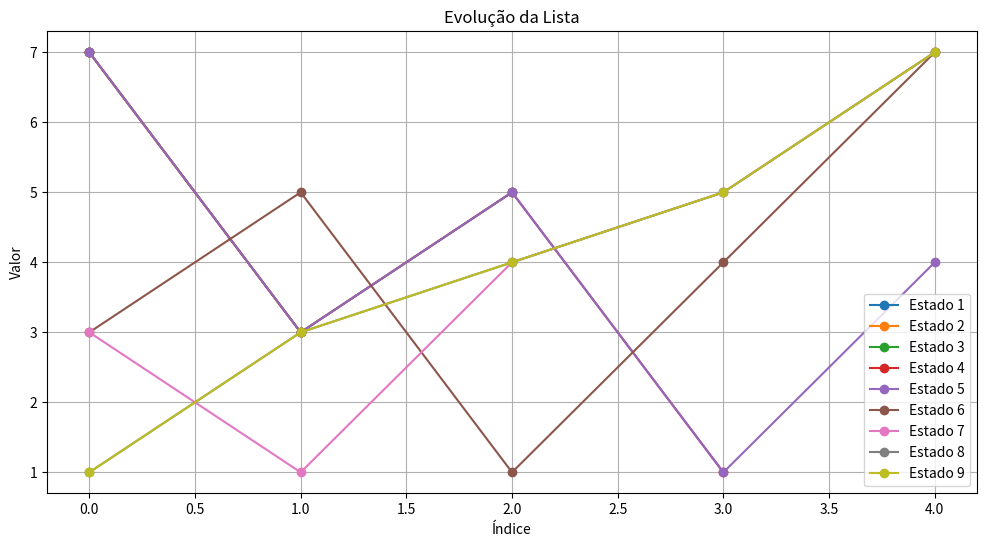
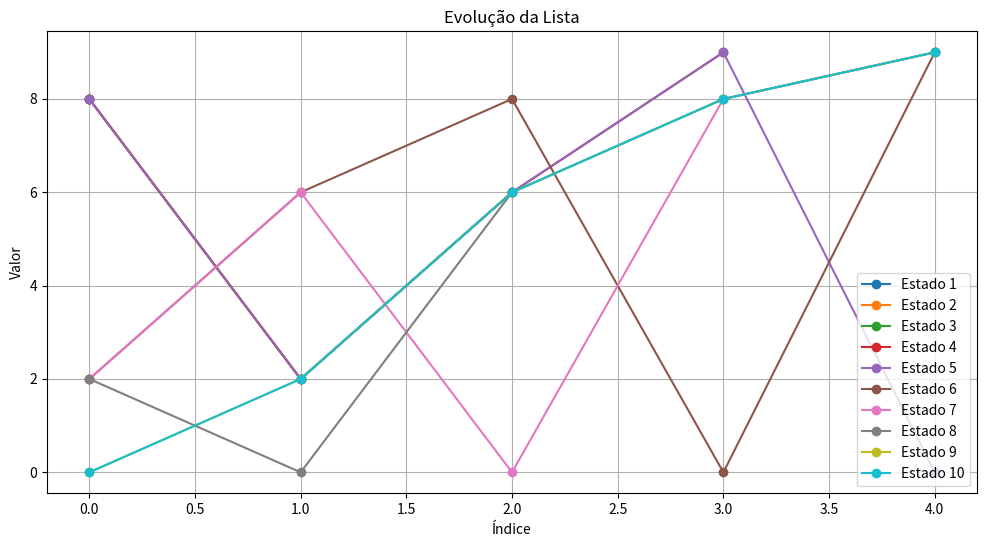
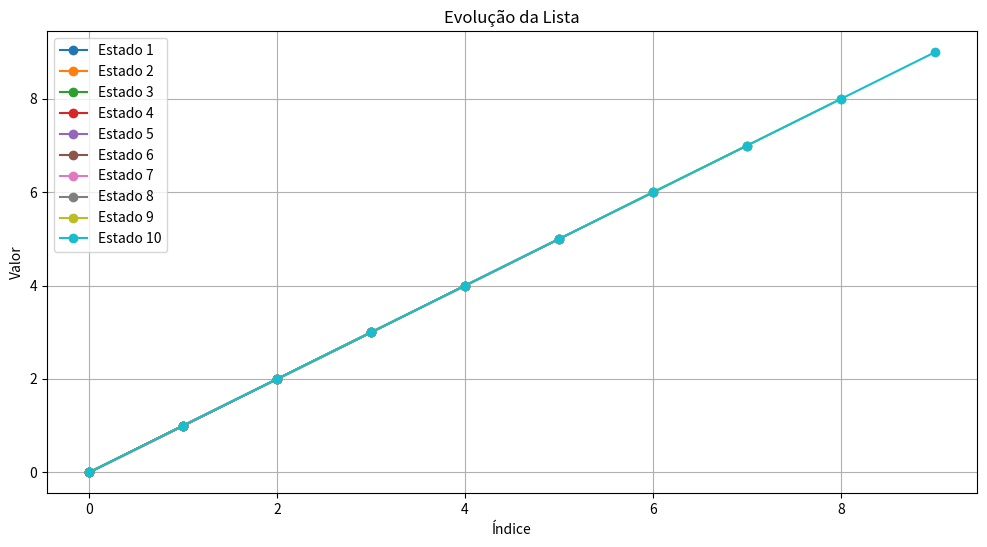

Write Python code to recreate these figures, in order.




import time
import matplotlib.pyplot as plt
import numpy as np


class Node:
   def __init__(self, valor):
       self.valor = valor
       self.proximo = None
       self.anterior = None


class DoublyLinkedList:
   def __init__(self):
       self.cabeca = None
       self.cauda = None
       self.valores = []
       self.tempos = []


   def adicionar(self, valor):
       novo_no = Node(valor)
       if not self.cabeca:
           self.cabeca = self.cauda = novo_no
       else:
           self.cauda.proximo = novo_no
           novo_no.anterior = self.cauda
           self.cauda = novo_no
       self.valores.append(self.exibir())
       self.tempos.append(time.time())


   def exibir(self):
       atual = self.cabeca
       lista = []
       while atual:
           lista.append(atual.valor)
           atual = atual.proximo
       return lista


   def bubble_sort(self):
       if not self.cabeca:
           return


       trocou = True
       while trocou:
           trocou = False
           atual = self.cabeca
           while atual and atual.proximo:
               if atual.valor > atual.proximo.valor:
                   atual.valor, atual.proximo.valor = atual.proximo.valor, atual.valor
                   trocou = True
               atual = atual.proximo
           self.valores.append(self.exibir())
           self.tempos.append(time.time())


   def mesclar(self, outra_lista):
       lista_mesclada = DoublyLinkedList()
       atual1 = self.cabeca
       atual2 = outra_lista.cabeca


       while atual1 and atual2:
           if atual1.valor <= atual2.valor:
               lista_mesclada.adicionar(atual1.valor)
               atual1 = atual1.proximo
           else:
               lista_mesclada.adicionar(atual2.valor)
               atual2 = atual2.proximo


       while atual1:
           lista_mesclada.adicionar(atual1.valor)
           atual1 = atual1.proximo


       while atual2:
           lista_mesclada.adicionar(atual2.valor)
           atual2 = atual2.proximo


       return lista_mesclada


   def plotar_evolucao(self):
       plt.figure(figsize=(12, 6))
       tempos_normalizados = [t - self.tempos[0] for t in self.tempos]
       for i, valores in enumerate(self.valores):
           plt.plot(valores, marker='o', label=f'Estado {i+1}')
       plt.title('Evolução da Lista')
       plt.xlabel('Índice')
       plt.ylabel('Valor')
       plt.grid(True)
       plt.legend()
       plt.show()


def medir_tempo(func, *args, **kwargs):
   inicio = time.time()
   resultado = func(*args, **kwargs)
   fim = time.time()
   return resultado, fim - inicio


print("==== Testes com Lista Duplamente Encadeada ====")


lista1 = DoublyLinkedList()
for valor in [7, 3, 5, 1, 4]:
   lista1.adicionar(valor)


print("Lista 1 antes da ordenação:", lista1.exibir())
_, tempo_bubble = medir_tempo(lista1.bubble_sort)
print("Lista 1 após ordenação (Bubble Sort):", lista1.exibir())
print(f"Tempo gasto para ordenar a lista 1: {tempo_bubble:.6f} segundos")
lista1.plotar_evolucao()


lista2 = DoublyLinkedList()
for valor in [8, 2, 6, 9, 0]:
   lista2.adicionar(valor)


print("\nLista 2 antes da ordenação:", lista2.exibir())
_, tempo_bubble2 = medir_tempo(lista2.bubble_sort)
print("Lista 2 após ordenação (Bubble Sort):", lista2.exibir())
print(f"Tempo gasto para ordenar a lista 2: {tempo_bubble2:.6f} segundos")
lista2.plotar_evolucao()


_, tempo_mesclagem = medir_tempo(lista1.mesclar, lista2)
lista_mesclada = lista1.mesclar(lista2)
print("\nLista mesclada:", lista_mesclada.exibir())
print(f"Tempo gasto para mesclar as listas: {tempo_mesclagem:.6f} segundos")
lista_mesclada.plotar_evolucao()
